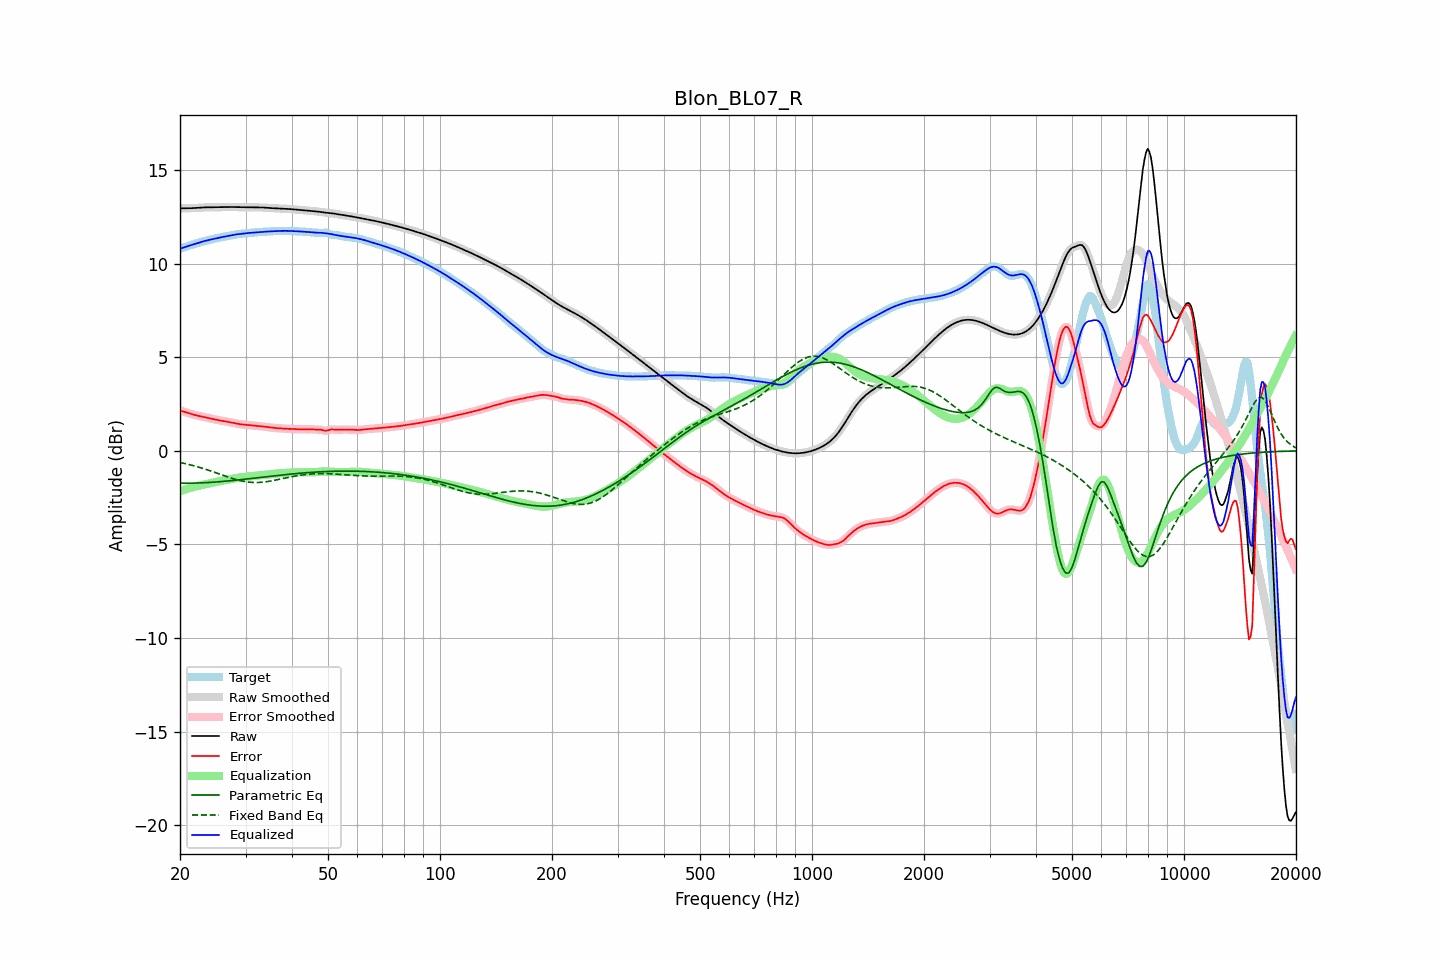

Values plotted in this chart, from the file beside it:
frequency, raw, error, smoothed, error_smoothed, equalization, parametric_eq, fixed_band_eq, equalized_raw, equalized_smoothed, target
20.00, 12.94, 2.15, 12.94, 2.15, -2.16, -1.73, -0.62, 10.79, 10.79, 10.79
20.20, 12.94, 2.13, 12.94, 2.13, -2.13, -1.73, -0.64, 10.82, 10.82, 10.82
20.40, 12.94, 2.10, 12.94, 2.10, -2.10, -1.73, -0.66, 10.85, 10.85, 10.84
20.61, 12.95, 2.07, 12.95, 2.07, -2.07, -1.73, -0.68, 10.87, 10.88, 10.87
20.81, 12.95, 2.05, 12.95, 2.05, -2.04, -1.73, -0.70, 10.90, 10.90, 10.90
21.02, 12.95, 2.02, 12.95, 2.02, -2.02, -1.73, -0.72, 10.93, 10.93, 10.93
21.23, 12.95, 1.99, 12.95, 1.99, -1.99, -1.73, -0.74, 10.96, 10.96, 10.96
21.44, 12.95, 1.97, 12.95, 1.97, -1.97, -1.73, -0.76, 10.99, 10.99, 10.99
21.66, 12.96, 1.94, 12.96, 1.94, -1.94, -1.73, -0.79, 11.01, 11.01, 11.02
21.87, 12.96, 1.92, 12.96, 1.92, -1.92, -1.72, -0.81, 11.04, 11.04, 11.04
22.09, 12.97, 1.89, 12.97, 1.90, -1.90, -1.72, -0.83, 11.07, 11.07, 11.07
22.31, 12.97, 1.88, 12.97, 1.87, -1.88, -1.72, -0.86, 11.10, 11.10, 11.10
22.54, 12.98, 1.86, 12.98, 1.86, -1.86, -1.72, -0.88, 11.12, 11.12, 11.12
22.76, 12.99, 1.84, 12.99, 1.84, -1.84, -1.71, -0.91, 11.15, 11.15, 11.15
22.99, 12.99, 1.82, 12.99, 1.82, -1.82, -1.71, -0.93, 11.17, 11.17, 11.17
23.22, 13.00, 1.80, 13.00, 1.80, -1.80, -1.71, -0.96, 11.19, 11.19, 11.19
23.45, 13.00, 1.78, 13.00, 1.78, -1.78, -1.70, -0.99, 11.22, 11.22, 11.21
23.69, 13.00, 1.77, 13.00, 1.77, -1.76, -1.70, -1.02, 11.24, 11.24, 11.24
23.92, 13.00, 1.75, 13.00, 1.75, -1.75, -1.69, -1.04, 11.26, 11.26, 11.26
24.16, 13.00, 1.73, 13.00, 1.73, -1.73, -1.69, -1.07, 11.28, 11.28, 11.28
24.40, 13.00, 1.71, 13.00, 1.71, -1.71, -1.68, -1.10, 11.30, 11.30, 11.30
24.65, 13.00, 1.69, 13.00, 1.69, -1.69, -1.67, -1.13, 11.32, 11.32, 11.32
24.89, 13.00, 1.67, 13.00, 1.67, -1.67, -1.67, -1.16, 11.33, 11.34, 11.34
25.14, 13.01, 1.65, 13.01, 1.65, -1.65, -1.66, -1.19, 11.35, 11.35, 11.35
25.39, 13.01, 1.63, 13.01, 1.63, -1.63, -1.66, -1.22, 11.37, 11.37, 11.37
25.65, 13.01, 1.62, 13.01, 1.62, -1.62, -1.65, -1.25, 11.39, 11.39, 11.39
25.91, 13.01, 1.60, 13.01, 1.60, -1.60, -1.64, -1.28, 11.41, 11.41, 11.41
26.16, 13.01, 1.59, 13.01, 1.59, -1.59, -1.63, -1.32, 11.42, 11.42, 11.42
26.43, 13.01, 1.57, 13.01, 1.57, -1.57, -1.63, -1.35, 11.44, 11.44, 11.44
26.69, 13.01, 1.56, 13.01, 1.56, -1.56, -1.62, -1.38, 11.46, 11.46, 11.46
26.96, 13.02, 1.54, 13.02, 1.54, -1.54, -1.61, -1.40, 11.48, 11.48, 11.47
27.23, 13.02, 1.53, 13.02, 1.53, -1.52, -1.60, -1.43, 11.49, 11.49, 11.49
27.50, 13.02, 1.51, 13.02, 1.51, -1.51, -1.59, -1.46, 11.51, 11.51, 11.51
27.77, 13.02, 1.49, 13.02, 1.49, -1.49, -1.58, -1.49, 11.53, 11.53, 11.53
28.05, 13.01, 1.47, 13.01, 1.47, -1.47, -1.58, -1.51, 11.54, 11.54, 11.54
28.33, 13.01, 1.46, 13.01, 1.46, -1.46, -1.57, -1.54, 11.55, 11.55, 11.55
28.62, 13.01, 1.44, 13.01, 1.44, -1.44, -1.56, -1.56, 11.56, 11.56, 11.57
28.90, 13.00, 1.42, 13.00, 1.42, -1.43, -1.55, -1.58, 11.57, 11.57, 11.58
29.19, 13.00, 1.41, 13.00, 1.41, -1.42, -1.54, -1.60, 11.58, 11.58, 11.59
29.48, 13.00, 1.40, 13.00, 1.40, -1.41, -1.53, -1.62, 11.59, 11.59, 11.59
29.78, 13.00, 1.40, 13.00, 1.40, -1.40, -1.52, -1.64, 11.60, 11.60, 11.60
30.08, 13.00, 1.39, 13.00, 1.39, -1.39, -1.51, -1.65, 11.62, 11.61, 11.61
30.38, 13.00, 1.38, 13.00, 1.38, -1.38, -1.50, -1.67, 11.62, 11.62, 11.62
30.68, 13.00, 1.37, 13.00, 1.37, -1.37, -1.49, -1.67, 11.63, 11.63, 11.63
30.99, 13.00, 1.36, 13.00, 1.36, -1.36, -1.48, -1.68, 11.64, 11.64, 11.64
31.30, 13.00, 1.35, 13.00, 1.35, -1.35, -1.47, -1.69, 11.65, 11.65, 11.65
31.61, 13.00, 1.34, 13.00, 1.34, -1.34, -1.46, -1.69, 11.65, 11.65, 11.66
31.93, 13.00, 1.33, 13.00, 1.33, -1.34, -1.45, -1.69, 11.66, 11.66, 11.66
32.24, 13.00, 1.33, 13.00, 1.33, -1.33, -1.44, -1.69, 11.67, 11.67, 11.67
32.57, 13.00, 1.32, 13.00, 1.32, -1.32, -1.43, -1.69, 11.68, 11.68, 11.68
32.89, 13.00, 1.31, 13.00, 1.31, -1.31, -1.42, -1.69, 11.69, 11.69, 11.68
33.22, 12.99, 1.30, 12.99, 1.30, -1.30, -1.41, -1.68, 11.69, 11.69, 11.69
33.55, 12.99, 1.29, 12.99, 1.29, -1.29, -1.40, -1.67, 11.70, 11.70, 11.70
33.89, 12.98, 1.28, 12.98, 1.28, -1.28, -1.39, -1.66, 11.70, 11.70, 11.70
34.23, 12.97, 1.27, 12.97, 1.27, -1.27, -1.38, -1.65, 11.70, 11.70, 11.71
34.57, 12.97, 1.26, 12.97, 1.26, -1.26, -1.37, -1.63, 11.71, 11.71, 11.71
34.92, 12.96, 1.25, 12.96, 1.25, -1.25, -1.36, -1.62, 11.71, 11.71, 11.72
35.27, 12.96, 1.24, 12.96, 1.24, -1.24, -1.35, -1.61, 11.72, 11.72, 11.72
35.62, 12.95, 1.23, 12.95, 1.23, -1.23, -1.34, -1.59, 11.72, 11.72, 11.73
35.97, 12.95, 1.22, 12.95, 1.22, -1.22, -1.33, -1.57, 11.73, 11.73, 11.73
... 635 more rows
